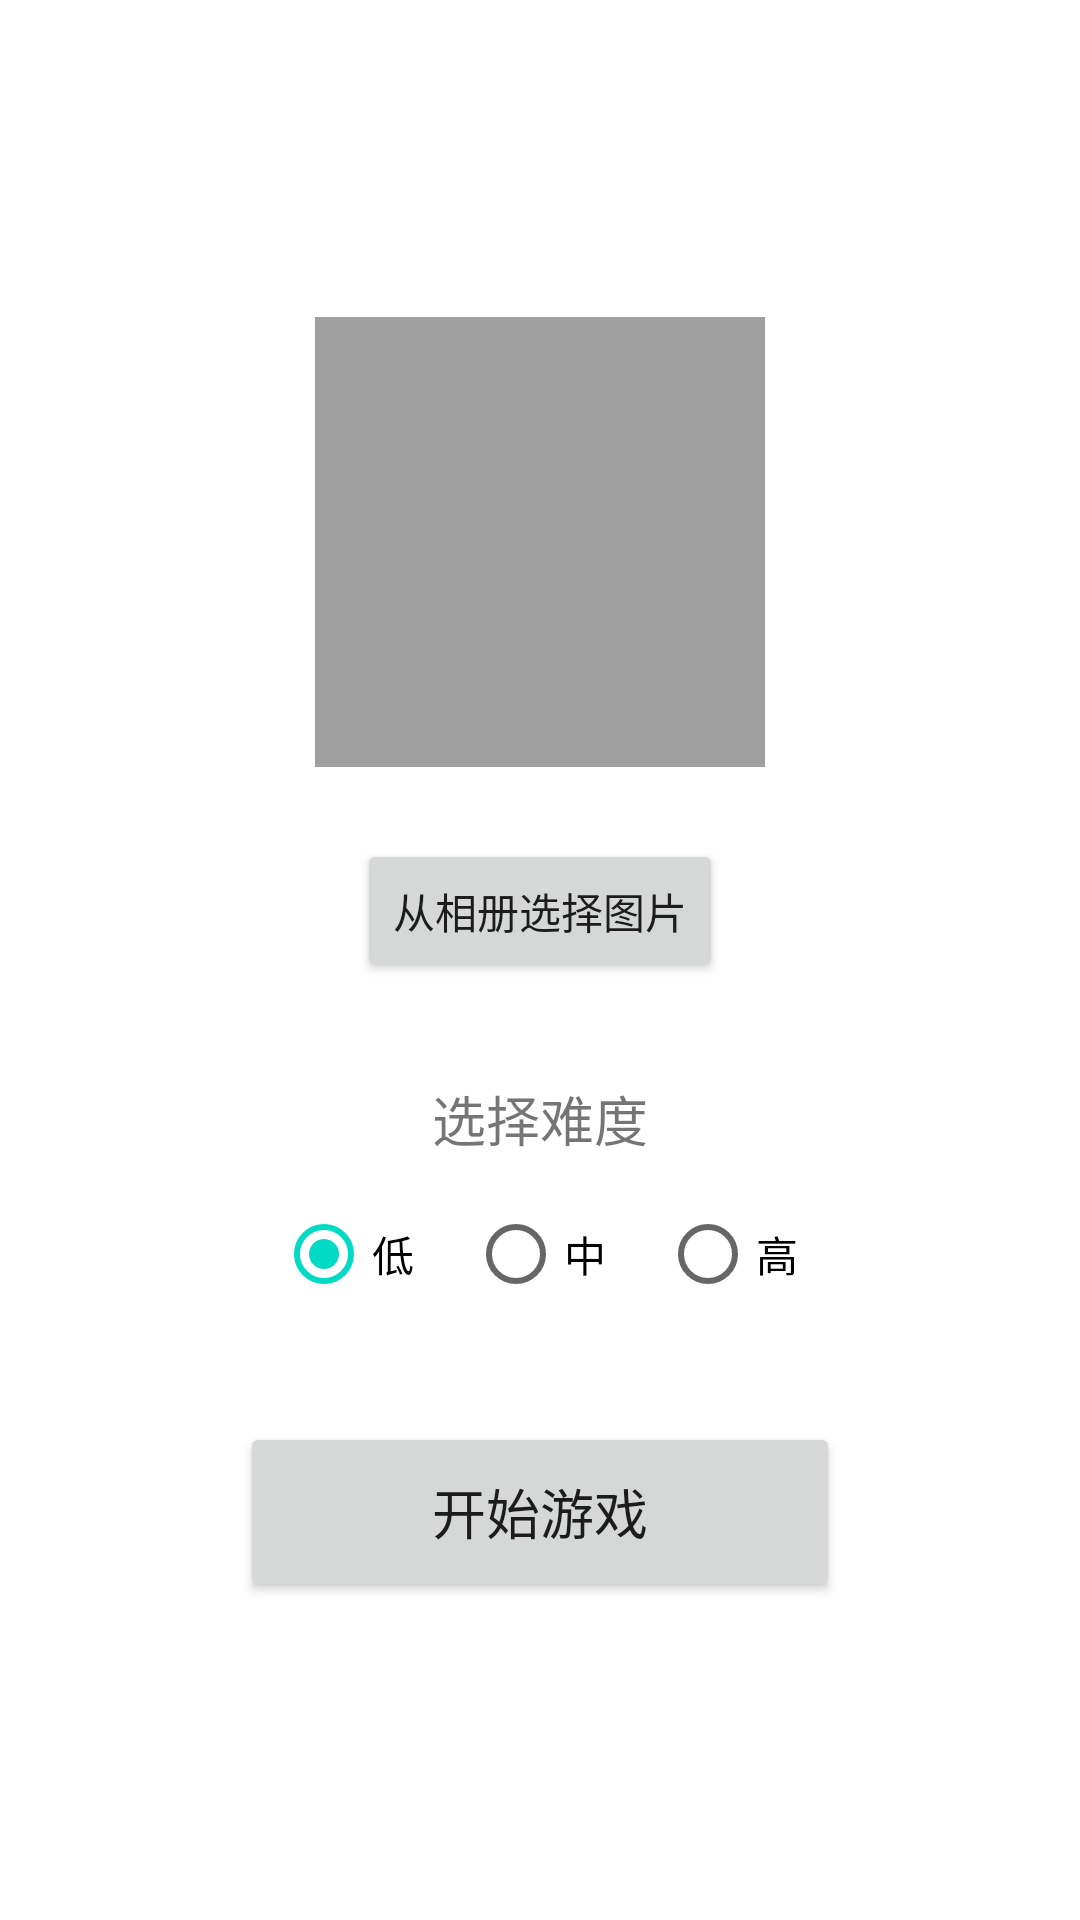

The Android layout XML behind this screen, and the referenced resources:
<!-- AndroidManifest.xml: application theme Theme.PuzzleDemo001 -->
<!-- res/layout/activity_game_pre_launch.xml -->
<?xml version="1.0" encoding="utf-8"?>
<LinearLayout xmlns:android="http://schemas.android.com/apk/res/android"
    android:layout_width="match_parent"
    android:layout_height="match_parent"
    android:orientation="vertical"
    android:gravity="center"
    android:padding="16dp">

    <ImageView
        android:id="@+id/previewImageView"
        android:layout_width="150dp"
        android:layout_height="150dp"
        android:layout_marginBottom="24dp"
        android:scaleType="centerCrop"
        android:src="@drawable/default_puzzle_image" />

    <Button
        android:id="@+id/importImageButton"
        android:layout_width="wrap_content"
        android:layout_height="wrap_content"
        android:text="从相册选择图片" />

    <TextView
        android:layout_width="wrap_content"
        android:layout_height="wrap_content"
        android:layout_marginTop="32dp"
        android:text="选择难度"
        android:textSize="18sp" />

    <RadioGroup
        android:id="@+id/difficultyRadioGroup"
        android:layout_width="wrap_content"
        android:layout_height="wrap_content"
        android:orientation="horizontal"
        android:layout_marginTop="8dp">

        <RadioButton
            android:id="@+id/easyRadioButton"
            android:layout_width="wrap_content"
            android:layout_height="wrap_content"
            android:checked="true"
            android:text="低" />

        <RadioButton
            android:id="@+id/mediumRadioButton"
            android:layout_width="wrap_content"
            android:layout_height="wrap_content"
            android:layout_marginStart="16dp"
            android:layout_marginEnd="16dp"
            android:text="中" />

        <RadioButton
            android:id="@+id/hardRadioButton"
            android:layout_width="wrap_content"
            android:layout_height="wrap_content"
            android:text="高" />
    </RadioGroup>

    <Button
        android:id="@+id/startGameButton"
        android:layout_width="200dp"
        android:layout_height="60dp"
        android:text="开始游戏"
        android:textSize="18sp"
        android:layout_marginTop="32dp" />

</LinearLayout>
<!-- resources referenced by this layout -->
<resources>
  <!-- drawable default_puzzle_image (drawable) -->
  <?xml version="1.0" encoding="utf-8"?>
  <shape xmlns:android="http://schemas.android.com/apk/res/android"
      android:shape="rectangle">
  
      
      <size
          android:width="150dp"
          android:height="150dp" />
  
      
      <solid android:color="#A0A0A0" />
  
  </shape>
  <style name="Theme.PuzzleDemo001" parent="Theme.MaterialComponents.DayNight.DarkActionBar">
          
          <item name="colorPrimary">@color/purple_500</item>
          <item name="colorPrimaryVariant">@color/purple_700</item>
          <item name="colorOnPrimary">@color/white</item>
          
          <item name="colorSecondary">@color/teal_200</item>
          <item name="colorSecondaryVariant">@color/teal_700</item>
          <item name="colorOnSecondary">@color/black</item>
          
          <item name="android:statusBarColor">?attr/colorPrimaryVariant</item>
          
      </style>
  <!-- not gathered from this repository: default colours our renderer supplied (Android Studio template values) -->
  <color name="purple_500">#FF6200EE</color>
  <color name="purple_700">#FF3700B3</color>
  <color name="teal_200">#FF03DAC5</color>
  <color name="teal_700">#FF018786</color>
  <color name="black">#FF000000</color>
  <color name="white">#FFFFFFFF</color>
</resources>
